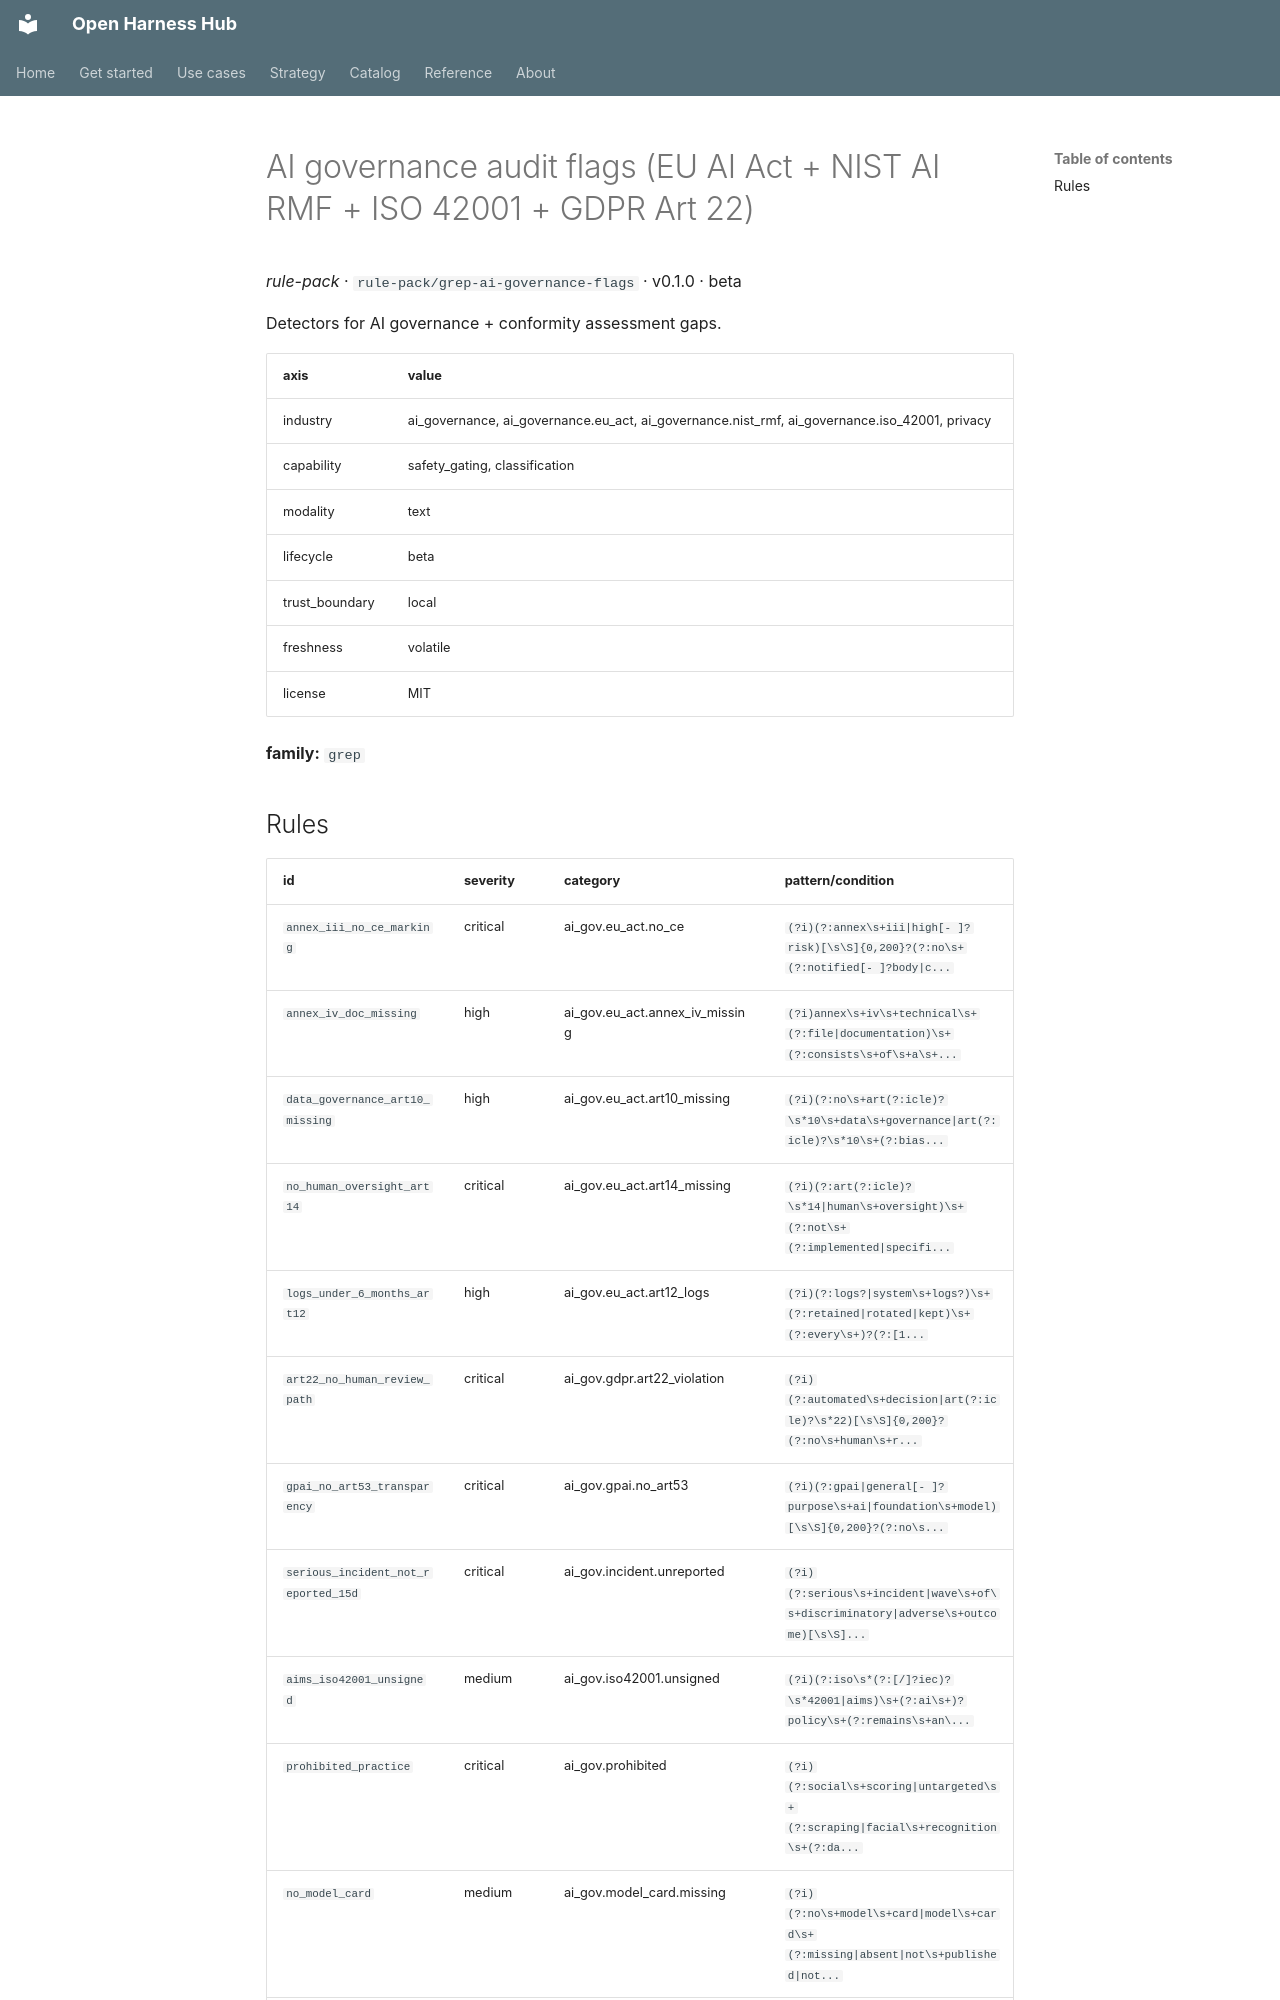

repository: Amarel-Taylor-Scott/open-harness-hub · page: catalog/rule-pack_grep-ai-governance-flags/index.html · generator: mkdocs

# AI governance audit flags (EU AI Act + NIST AI RMF + ISO 42001 + GDPR Art 22)

*rule-pack* · `rule-pack/grep-ai-governance-flags` · v0.1.0 · beta

Detectors for AI governance + conformity assessment gaps.

| axis | value |
|---|---|
| industry | ai_governance, ai_governance.eu_act, ai_governance.nist_rmf, ai_governance.iso_42001, privacy |
| capability | safety_gating, classification |
| modality | text |
| lifecycle | beta |
| trust_boundary | local |
| freshness | volatile |
| license | MIT |



**family:** `grep`
